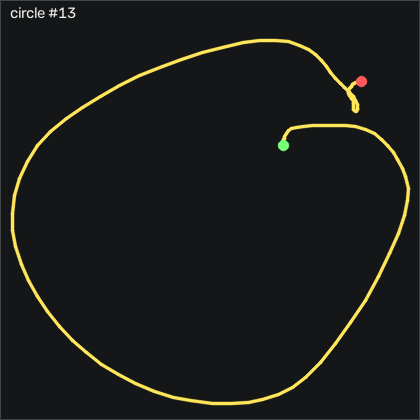

The file beside this chart, header and first rows:
t_s, ax, ay, az, gx, gy, gz, seq
0.00000, -0.972, -0.218, 0.09500, -0.6498, -0.9556, -1.433, 24320
0.01000, -0.973, -0.217, 0.09100, -0.9548, -1.627, -0.915, 24321
0.02000, -0.97, -0.228, 0.09800, -1.351, -2.084, -0.915, 24322
0.03000, -0.967, -0.237, 0.09200, -1.443, -2.48, -1.067, 24323
0.04000, -0.966, -0.242, 0.09400, -1.168, -2.724, -1.402, 24324
0.05000, -0.969, -0.25, 0.09500, -0.7408, -2.968, -1.646, 24325
0.06000, -0.982, -0.263, 0.09400, -0.2838, -3.304, -1.494, 24326
0.07000, -0.975, -0.271, 0.09200, 0.2652, -4.249, -0.457, 24327
0.08000, -0.972, -0.283, 0.09200, 0.9352, -5.102, 0.701, 24328
0.09000, -0.981, -0.301, 0.08700, 1.545, -5.651, 0.884, 24329
0.1, -1.024, -0.333, 0.09100, 2.155, -6.657, -1.189, 24330
0.111, -1.058, -0.409, 0.09000, 2.734, -9.584, -4.421, 24331
0.12, -1.057, -0.529, 0.09000, 3.679, -14.34, -7.896, 24332
0.13, -1.025, -0.647, 0.09100, 5.814, -19.16, -9.604, 24333
0.14, -0.935, -0.851, 0.109, 9.838, -23.18, -11.4, 24334
0.151, -0.873, -0.907, 0.107, 18.89, -23.36, -11.71, 24335
0.16, -0.759, -1.081, 0.118, 30.51, -21.6, -10.18, 24336
0.17, -0.742, -1.071, 0.09400, 47.13, -13.7, -7.439, 24337
0.18, -0.748, -0.977, 0.04900, 64.87, -8.182, -1.158, 24338
0.19, -0.766, -0.813, 0.02400, 80.11, -3.883, 2.226, 24339
0.2, -0.742, -0.655, -0.01000, 90.57, -2.115, 1.89, 24340
0.21, -0.649, -0.505, -0.04100, 97.03, -0.8646, -1.524, 24341
0.22, -0.514, -0.302, -0.08200, 99.72, 2.885, -12.26, 24342
0.23, -0.384, -0.07900, -0.106, 97, 10.02, -34.33, 24343
0.24, -0.358, 0.02100, -0.08900, 88.59, 23.77, -65.79, 24344
0.25, -0.411, 0.01900, -0.05600, 77.06, 39.23, -96.95, 24345
0.26, -0.597, 0.02300, -0.05000, 65.39, 51.06, -120.7, 24346
0.27, -0.506, -0.152, -0.01800, 52.89, 51.18, -132.1, 24347
0.281, -0.53, -0.267, -0.00400, 46.45, 60.69, -131.3, 24348
0.29, -0.518, -0.245, -0.01700, 44.53, 70.05, -122.8, 24349
0.3, -0.432, -0.107, -0.03300, 40.57, 74.29, -107.6, 24350
0.31, -0.295, 0.04900, -0.04200, 30.88, 79.87, -91.4, 24351
0.321, -0.187, 0.27, -0.1, 18.62, 94.23, -87.32, 24352
0.33, -0.149, 0.481, -0.16, -0.7718, 114, -92.1, 24353
0.34, -0.153, 0.561, -0.234, -26.38, 136.7, -101.2, 24354
0.35, -0.246, 0.54, -0.27, -54.55, 160.5, -109.9, 24355
0.36, -0.429, 0.459, -0.331, -80.28, 183.8, -116.5, 24356
0.37, -0.765, 0.328, -0.452, -101.8, 204, -120.6, 24357
0.38, -1.114, 0.173, -0.454, -119.9, 211, -119.2, 24358
0.39, -1.42, 0.00100, -0.43, -132.6, 204.1, -116.6, 24359
0.4, -1.694, -0.282, -0.38, -137.2, 187.4, -114.3, 24360
0.41, -1.996, -0.379, -0.364, -132.8, 165.8, -108.4, 24361
0.42, -2.153, -0.404, -0.325, -127.1, 132.2, -96.92, 24362
0.43, -2.087, -0.303, -0.329, -122.1, 94.14, -75.92, 24363
0.44, -1.927, -0.03600, -0.363, -121.6, 62.52, -50.34, 24364
0.451, -1.778, 0.165, -0.375, -129.2, 40.75, -27.23, 24365
0.46, -1.768, 0.219, -0.392, -143.1, 26.76, -13.08, 24366
0.47, -1.789, 0.161, -0.398, -156.2, 12.64, -8.201, 24367
0.48, -1.787, 0.02400, -0.389, -167.1, -3.151, -7.835, 24368
0.491, -1.762, -0.146, -0.385, -174.2, -19.28, -7.53, 24369
0.5, -1.725, -0.306, -0.381, -175.3, -35.53, -9.024, 24370
0.51, -1.661, -0.452, -0.395, -172, -51.93, -11.62, 24371
0.52, -1.549, -0.571, -0.414, -165.7, -68.39, -11.68, 24372
0.53, -1.444, -0.644, -0.444, -157.3, -82.33, -9.634, 24373
0.54, -1.398, -0.709, -0.463, -147.3, -92.6, -10.21, 24374
0.55, -1.359, -0.788, -0.492, -137, -103.4, -12.65, 24375
0.56, -1.281, -0.845, -0.563, -126.3, -114.6, -13.2, 24376
0.57, -1.229, -0.89, -0.606, -115.3, -122.9, -13.38, 24377
0.58, -1.191, -0.956, -0.65, -104.3, -130, -13.51, 24378
0.59, -1.147, -1.083, -0.684, -93.33, -136.3, -13.26, 24379
... 67 more rows
